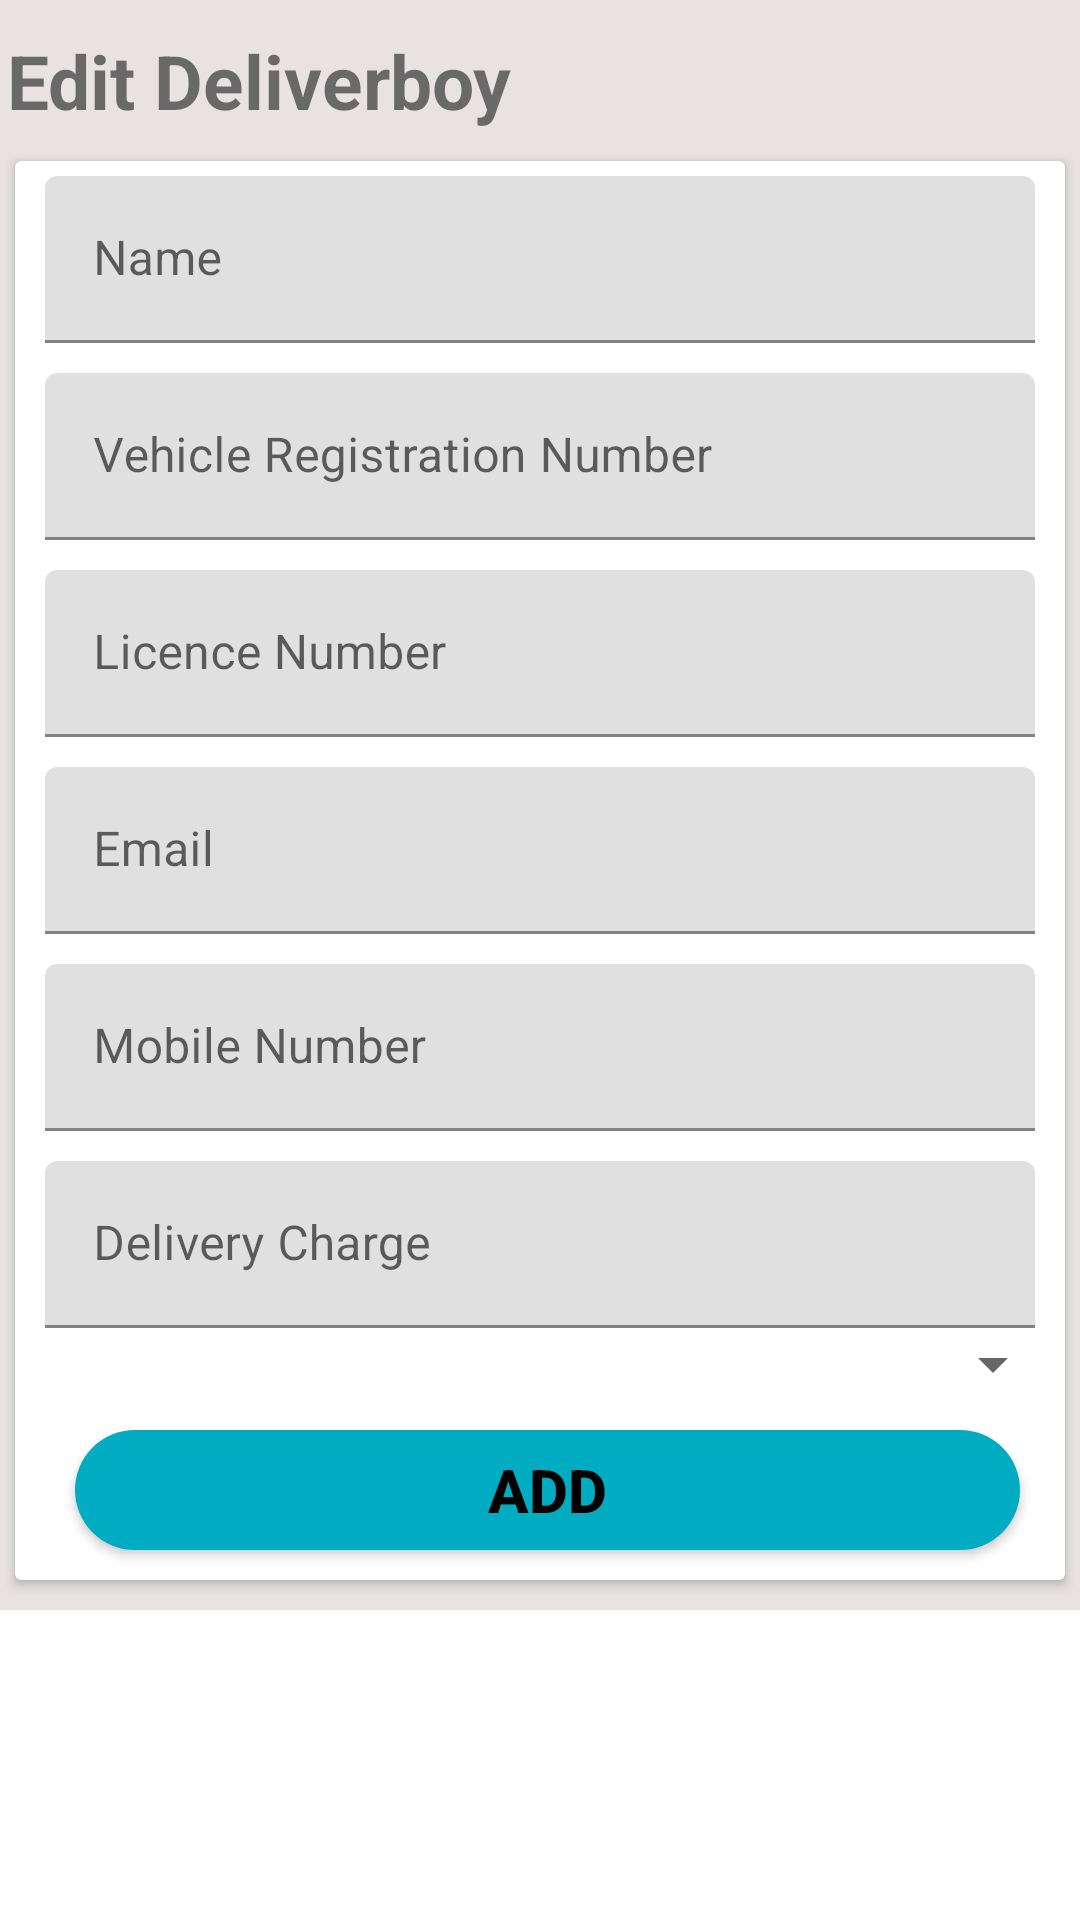

Layout XML and referenced resources for this Android screen:
<!-- AndroidManifest.xml: application theme Theme.EpayEats -->
<!-- res/layout/new_deliveryboy_layout.xml -->
<?xml version="1.0" encoding="utf-8"?>
<LinearLayout xmlns:android="http://schemas.android.com/apk/res/android"
    android:layout_width="match_parent"
    xmlns:app="http://schemas.android.com/apk/res-auto"
    android:orientation="vertical"
    android:layout_height="match_parent">

    <LinearLayout
        android:layout_width="match_parent"
        android:layout_height="wrap_content"
        android:background="#E8E2E2"
        android:gravity="center"
        android:orientation="vertical">

        <ScrollView
            android:layout_width="match_parent"
            android:layout_height="match_parent">

            <LinearLayout
                android:layout_width="match_parent"
                android:layout_height="match_parent"
                android:gravity="center"
                android:orientation="vertical">

                <TextView
                    android:layout_width="match_parent"
                    android:layout_height="wrap_content"
                    android:layout_marginLeft="5dp"
                    android:layout_marginTop="10dp"
                    android:layout_marginRight="10dp"
                    android:text="Edit Deliverboy"
                    android:textSize="25sp"
                    android:textStyle="bold" />

                <androidx.cardview.widget.CardView
                    android:layout_width="match_parent"
                    android:layout_height="match_parent"
                    android:layout_marginLeft="5dp"
                    android:layout_marginTop="10dp"
                    android:layout_marginRight="5dp"
                    android:layout_marginBottom="10dp"
                    android:elevation="2dp"
                    app:cardCornerRadius="2dp">

                    <LinearLayout
                        android:layout_width="match_parent"
                        android:layout_height="match_parent"
                        android:orientation="vertical">

                        <com.google.android.material.textfield.TextInputLayout
                            android:id="@+id/textField"
                            android:layout_width="match_parent"
                            android:layout_height="wrap_content"
                            android:layout_marginLeft="10dp"
                            android:layout_marginTop="5dp"
                            android:layout_marginRight="10dp"
                            android:hint="Name"
                            app:boxStrokeColor="@color/colorBlack"
                            app:endIconMode="clear_text">


                            <com.google.android.material.textfield.TextInputEditText
                                android:id="@+id/new_deliveryboy_name_editext"
                                android:layout_width="match_parent"
                                android:layout_height="wrap_content" />
                        </com.google.android.material.textfield.TextInputLayout>


                        <com.google.android.material.textfield.TextInputLayout
                            android:layout_width="match_parent"
                            android:layout_height="wrap_content"
                            android:layout_marginLeft="10dp"
                            android:layout_marginTop="10dp"
                            android:layout_marginRight="10dp"
                            android:hint="Vehicle Registration Number"
                            app:boxStrokeColor="@color/colorBlack">


                            <com.google.android.material.textfield.TextInputEditText
                                android:id="@+id/new_deliveryboy_vechileno_editext"
                                android:layout_width="match_parent"
                                android:layout_height="wrap_content" />
                        </com.google.android.material.textfield.TextInputLayout>

                        <com.google.android.material.textfield.TextInputLayout
                            android:layout_width="match_parent"
                            android:layout_height="wrap_content"
                            android:layout_marginLeft="10dp"
                            android:layout_marginTop="10dp"
                            android:layout_marginRight="10dp"
                            android:hint="Licence Number"
                            app:boxStrokeColor="@color/colorBlack">


                            <com.google.android.material.textfield.TextInputEditText
                                android:id="@+id/new_deliveryboy_licence_editext"
                                android:layout_width="match_parent"
                                android:layout_height="wrap_content" />
                        </com.google.android.material.textfield.TextInputLayout>

                        <com.google.android.material.textfield.TextInputLayout
                            android:id="@+id/textField1"
                            android:layout_width="match_parent"
                            android:layout_height="wrap_content"
                            android:layout_marginLeft="10dp"
                            android:layout_marginTop="10dp"
                            android:layout_marginRight="10dp"
                            android:hint="Email"
                            app:boxStrokeColor="@color/colorBlack">


                            <com.google.android.material.textfield.TextInputEditText
                                android:id="@+id/new_deliveryboy_email_editext"
                                android:layout_width="match_parent"
                                android:layout_height="wrap_content"
                                android:inputType="number" />
                        </com.google.android.material.textfield.TextInputLayout>


                        <com.google.android.material.textfield.TextInputLayout
                            android:layout_width="match_parent"
                            android:layout_height="wrap_content"
                            android:layout_marginLeft="10dp"
                            android:layout_marginTop="10dp"
                            android:layout_marginRight="10dp"
                            android:hint="Mobile Number"
                            app:boxStrokeColor="@color/colorBlack">


                            <com.google.android.material.textfield.TextInputEditText
                                android:id="@+id/new_deliveryboy_mobileno_editext"
                                android:layout_width="match_parent"
                                android:layout_height="wrap_content"
                                android:inputType="number" />
                        </com.google.android.material.textfield.TextInputLayout>


                        <com.google.android.material.textfield.TextInputLayout
                            android:layout_width="match_parent"
                            android:layout_height="wrap_content"
                            android:layout_marginLeft="10dp"
                            android:layout_marginTop="10dp"
                            android:layout_marginRight="10dp"
                            android:hint="Delivery Charge"
                            app:boxStrokeColor="@color/colorBlack">


                            <com.google.android.material.textfield.TextInputEditText
                                android:id="@+id/new_deliveryboy_deliverycharge_editext"
                                android:layout_width="match_parent"
                                android:layout_height="wrap_content"
                                android:inputType="number" />
                        </com.google.android.material.textfield.TextInputLayout>


                        <Spinner
                            android:layout_width="match_parent"
                            android:layout_height="wrap_content"
                            android:hint="Enter Status"
                            android:id="@+id/new_deliveryboy_block_spinner"/>

                        <Button
                            android:id="@+id/new_deliveryboy_save_button"
                            android:layout_width="match_parent"
                            android:layout_height="40dp"
                            android:layout_marginLeft="20dp"
                            android:layout_marginTop="10dp"
                            android:layout_marginRight="15dp"
                            android:layout_marginBottom="10dp"
                            android:background="@drawable/buttonround"
                            android:text="ADD"
                            android:textColor="@color/colorBlack"
                            android:textSize="20sp"
                            android:textStyle="bold" />
                    </LinearLayout>

                </androidx.cardview.widget.CardView>

            </LinearLayout>

        </ScrollView>
    </LinearLayout>

</LinearLayout>
<!-- resources referenced by this layout -->
<resources>
  <color name="colorBlack">#000000</color>
  <!-- drawable buttonround (drawable) -->
  <?xml version="1.0" encoding="utf-8"?>
  <shape xmlns:android="http://schemas.android.com/apk/res/android"
      android:shape="rectangle">
      <solid android:color="@color/colorNewBlue"/>
      <corners android:radius="25dp"/>
  
  </shape>
  <style name="Theme.EpayEats" parent="Theme.MaterialComponents.DayNight.DarkActionBar">
          
          <item name="colorPrimary">@color/colorPrimary</item>
          <item name="colorPrimaryVariant">@color/colorPrimary</item>
          <item name="colorOnPrimary">@color/colorBlack</item>
          
          <item name="colorSecondary">@color/colorPrimary</item>
          <item name="colorSecondaryVariant">@color/colorPrimary</item>
          <item name="colorOnSecondary">@color/colorBlack</item>
          
          <item name="android:statusBarColor" tools:targetApi="l">?attr/colorPrimaryVariant</item>
          
  
  
      </style>
  <color name="colorNewBlue">#00ACC1</color>
  <color name="colorPrimary">#F9A825</color>
</resources>
